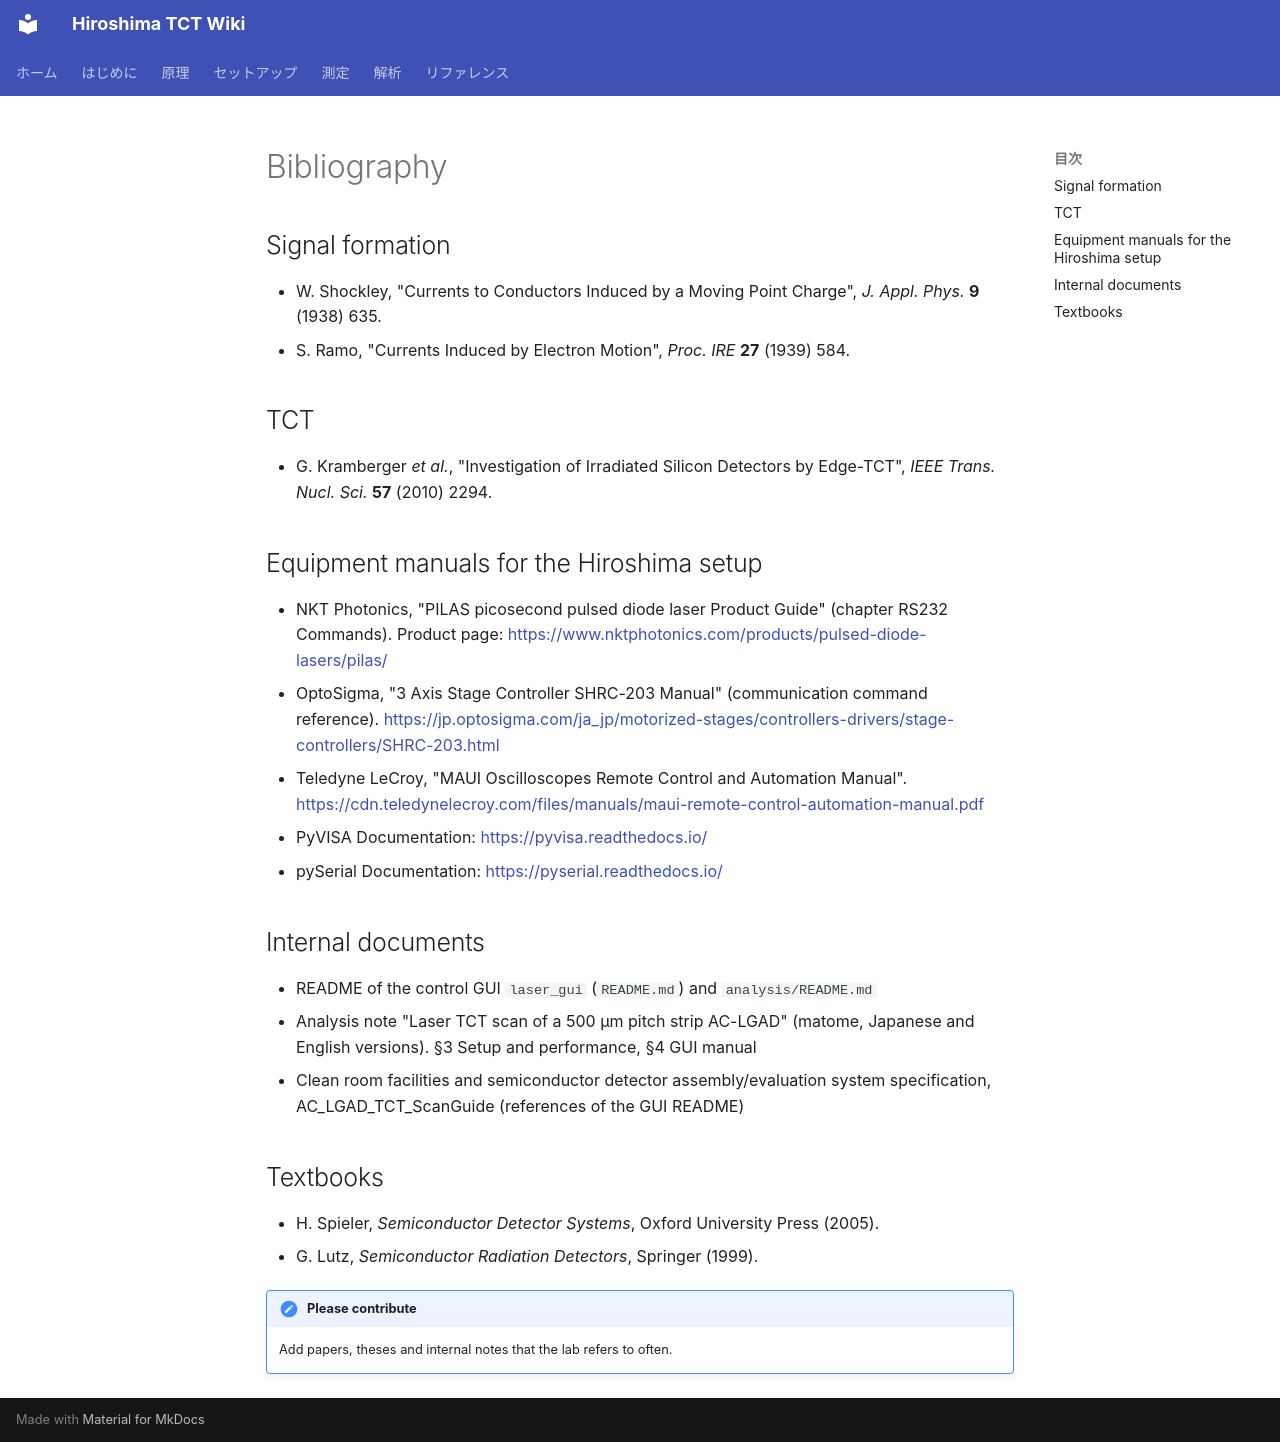

repository: Kanato-M/Hiroshima-TCT-wiki · page: en/reference/bibliography/index.html · generator: mkdocs

# Bibliography

## Signal formation

- W. Shockley, "Currents to Conductors Induced by a Moving Point Charge", *J. Appl. Phys.* **9** (1938) 635.
- S. Ramo, "Currents Induced by Electron Motion", *Proc. IRE* **27** (1939) 584.

## TCT

- G. Kramberger *et al.*, "Investigation of Irradiated Silicon Detectors by Edge-TCT", *IEEE Trans. Nucl. Sci.* **57** (2010) 2294.

## Equipment manuals for the Hiroshima setup

- NKT Photonics, "PILAS picosecond pulsed diode laser Product Guide" (chapter RS232 Commands).
  Product page: <https://www.nktphotonics.com/products/pulsed-diode-lasers/pilas/>
- OptoSigma, "3 Axis Stage Controller SHRC-203 Manual" (communication command reference).
  <https://jp.optosigma.com/ja_jp/motorized-stages/controllers-drivers/stage-controllers/SHRC-203.html>
- Teledyne LeCroy, "MAUI Oscilloscopes Remote Control and Automation Manual".
  <https://cdn.teledynelecroy.com/files/manuals/maui-remote-control-automation-manual.pdf>
- PyVISA Documentation: <https://pyvisa.readthedocs.io/>
- pySerial Documentation: <https://pyserial.readthedocs.io/>

## Internal documents

- README of the control GUI `laser_gui` (`README.md`) and `analysis/README.md`
- Analysis note "Laser TCT scan of a 500 µm pitch strip AC-LGAD" (matome, Japanese and English versions). §3 Setup and performance, §4 GUI manual
- Clean room facilities and semiconductor detector assembly/evaluation system specification, AC_LGAD_TCT_ScanGuide (references of the GUI README)

## Textbooks

- H. Spieler, *Semiconductor Detector Systems*, Oxford University Press (2005).
- G. Lutz, *Semiconductor Radiation Detectors*, Springer (1999).

!!! note "Please contribute"
    Add papers, theses and internal notes that the lab refers to often.
